2-way image classification set "Downsized_128x128x3" from GitHub (jsmit659/BioMed-Midterm); label vocabulary: DME, drusen.

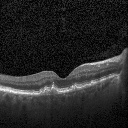
Label: drusen

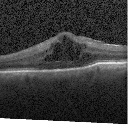
Label: DME

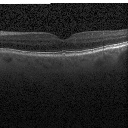
Label: drusen

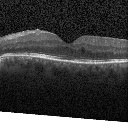
Label: DME

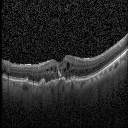
Label: drusen

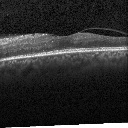
Label: DME
